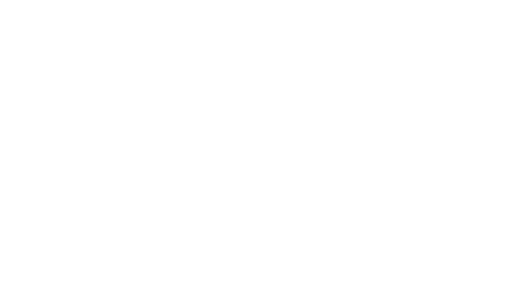
t = 0.00 s
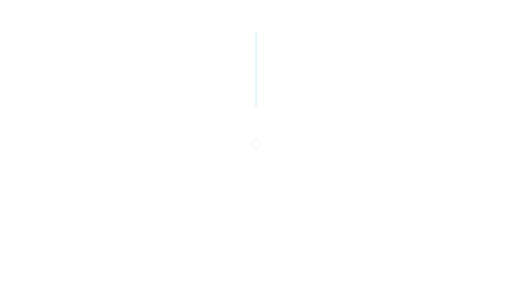
t = 0.33 s
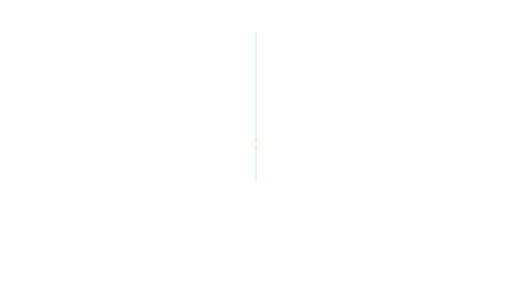
t = 0.67 s
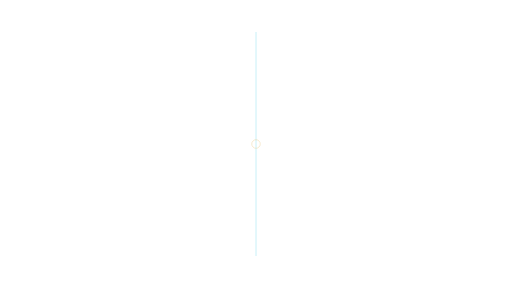
t = 1.00 s
t = 1.33 s: frame unchanged from t = 1.00 s, image omitted
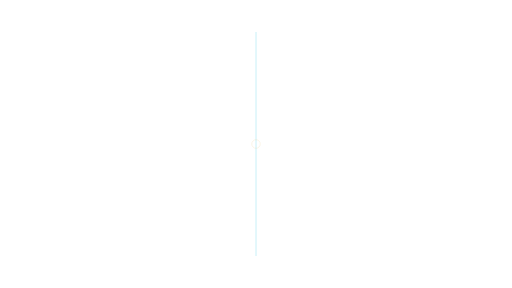
t = 1.67 s

The animated SVG that drew these frames (rendered in a browser with its animation timeline set to each time). Animation: 2 SMIL elements (animate=2); one cycle of 2.00 s, repeats indefinitely.

<svg xmlns="http://www.w3.org/2000/svg" xmlns:xlink="http://www.w3.org/1999/xlink" width="1920" height="1080" viewBox="0 0 1920 1080" role="img" aria-labelledby="title desc"><title id="title">Comparison divider — Center focus</title><desc id="desc">Introduce a side-by-side comparison area. Loop duration 2.0 seconds. Animate in a modern browser. To use in PowerPoint/video, render frames or record a timed browser playback; SVG import may be static. Transparent source canvas; export alpha as WebM/ProRes 4444 when needed. Preserve animation duration and 1920x1080 aspect ratio. Original artwork, CC BY 4.0. Attribution: AI Update Sources.</desc><defs><linearGradient id="bg" x1="0" y1="0" x2="1" y2="1"><stop stop-color="#061423"/><stop offset="1" stop-color="#0c273d"/></linearGradient><radialGradient id="soft"><stop stop-color="#53d5ec" stop-opacity=".13"/><stop offset="1" stop-color="#53d5ec" stop-opacity="0"/></radialGradient><radialGradient id="quiet"><stop stop-color="#061423" stop-opacity=".40"/><stop offset=".55" stop-color="#061423" stop-opacity=".25"/><stop offset="1" stop-color="#061423" stop-opacity="0"/></radialGradient><linearGradient id="ribbon"><stop stop-color="#53d5ec"/><stop offset=".6" stop-color="#eaf7ff"/><stop offset="1" stop-color="#e5bb69"/></linearGradient></defs><line x1="960" y1="120" x2="960" y2="960" stroke="#53d5ec" stroke-width="2" opacity=".6"><animate attributeName="y2" values="120;960;960" dur="2.0s" repeatCount="indefinite" /></line><g ><animate attributeName="opacity" values="0;.8;.8;0" dur="2.0s" repeatCount="indefinite" /><circle cx="960.00" cy="540.00" r="16.00" fill="none" stroke="#e5bb69" stroke-width="2" opacity="0.7" /></g></svg>
